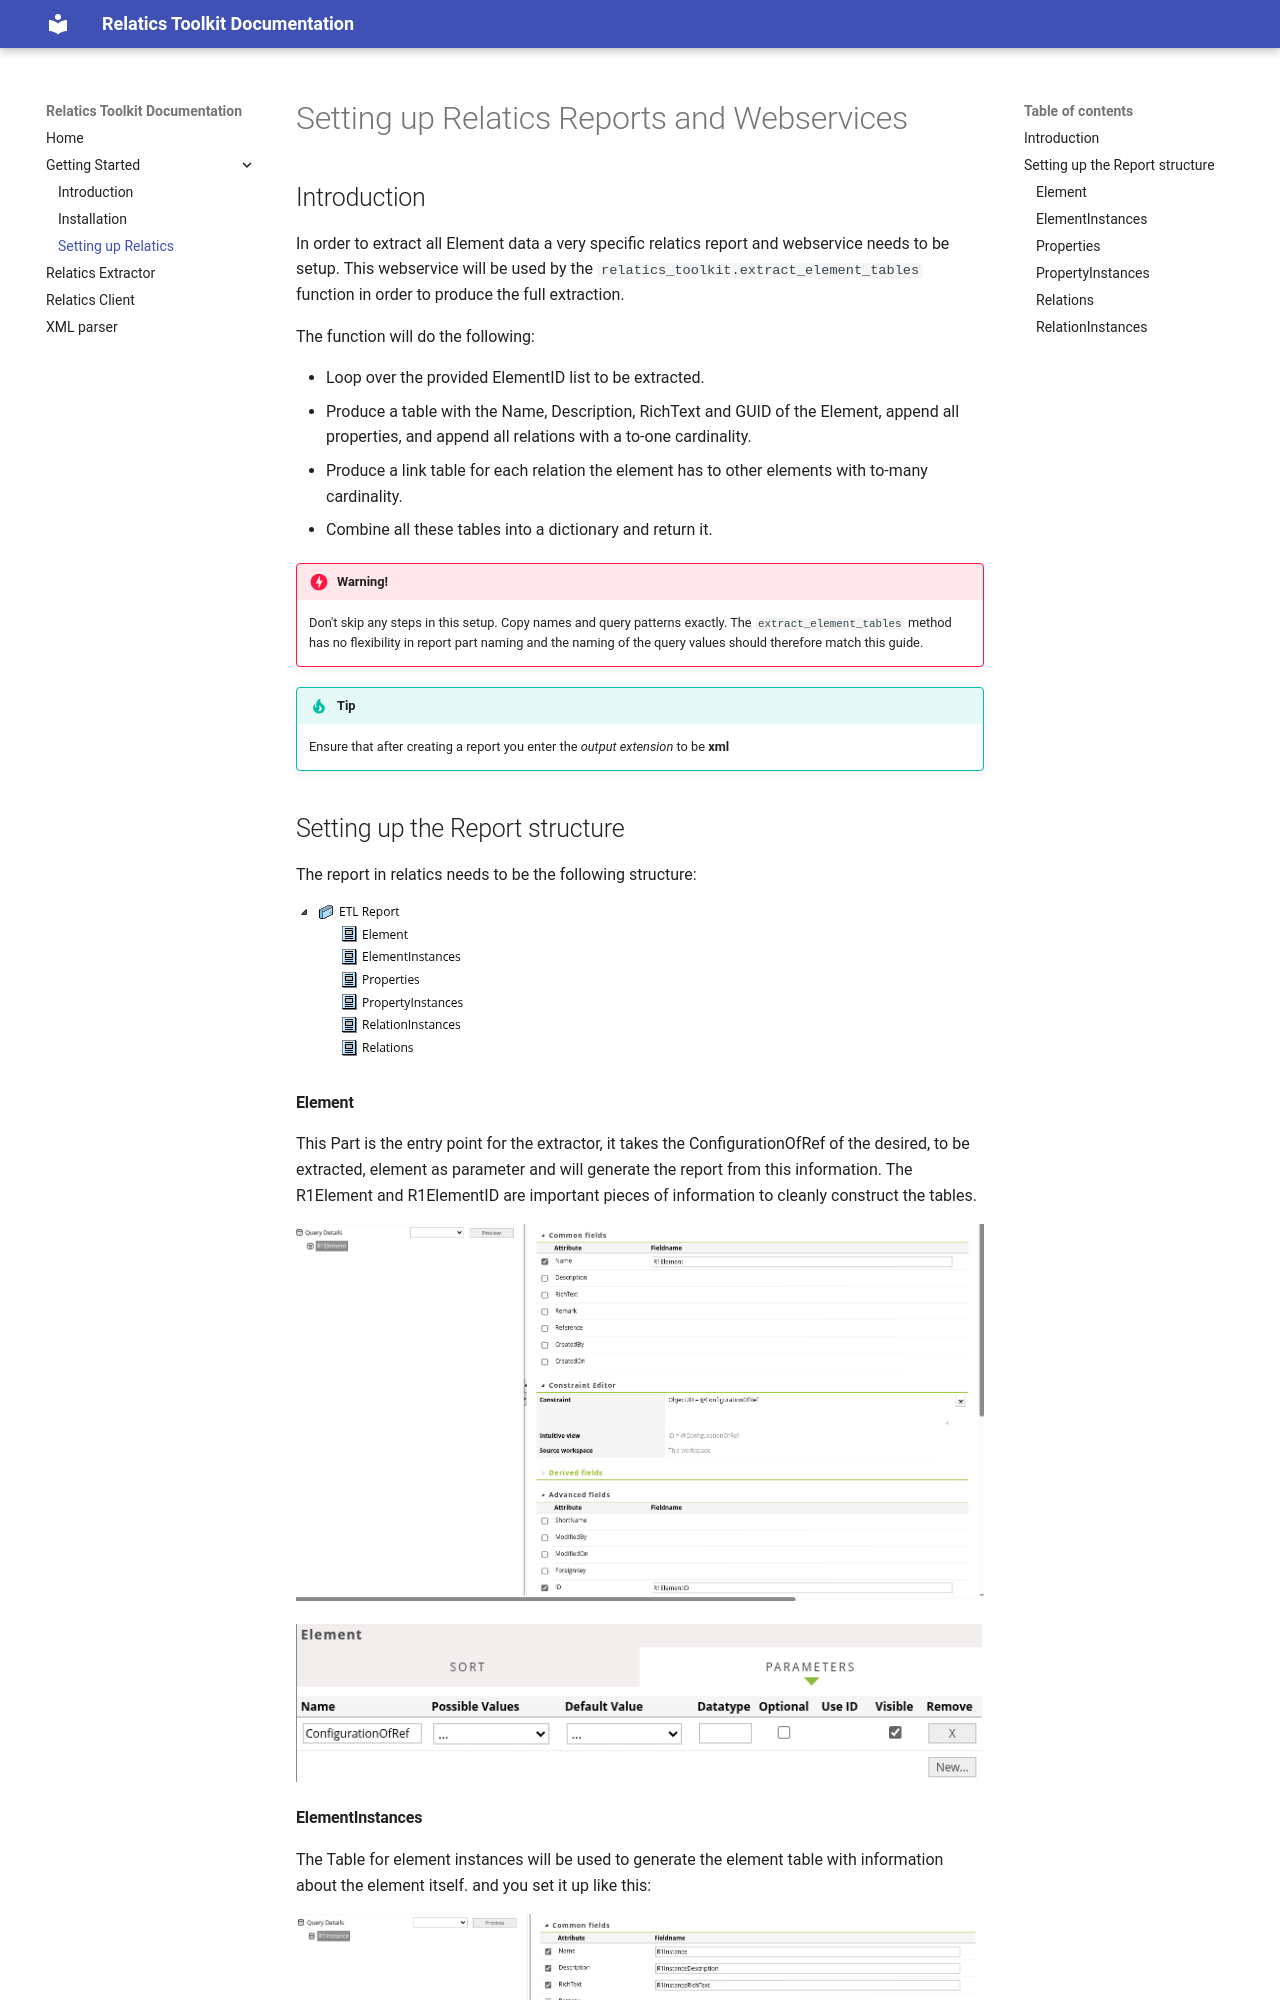

repository: nvvliet-croonwolterendros/relatics-toolkit · page: getting_started/settinguprelatics/index.html · generator: mkdocs

# Setting up Relatics Reports and Webservices
## Introduction

In order to extract all Element data a very specific relatics report and webservice needs to be setup. This webservice will be used by the `relatics_toolkit.extract_element_tables` function in order to produce the full extraction.

The function will do the following:

- Loop over the provided ElementID list to be extracted.
- Produce a table with the Name, Description, RichText and GUID of the Element, append all properties, and append all relations with a to-one cardinality.
- Produce a link table for each relation the element has to other elements with to-many cardinality. 
- Combine all these tables into a dictionary and return it.
